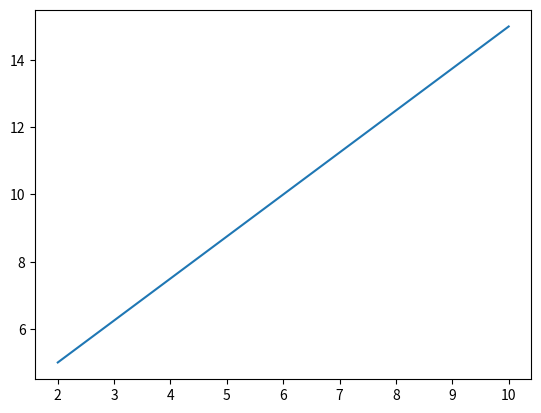

Write Python code to recreate this figure. (Note: this script raises an exception after producing the figure.)
import matplotlib.pyplot as pt

x = [2,10]
y = [5,15]

pt.plot(x,y)
pt.bar()
pt.show()
